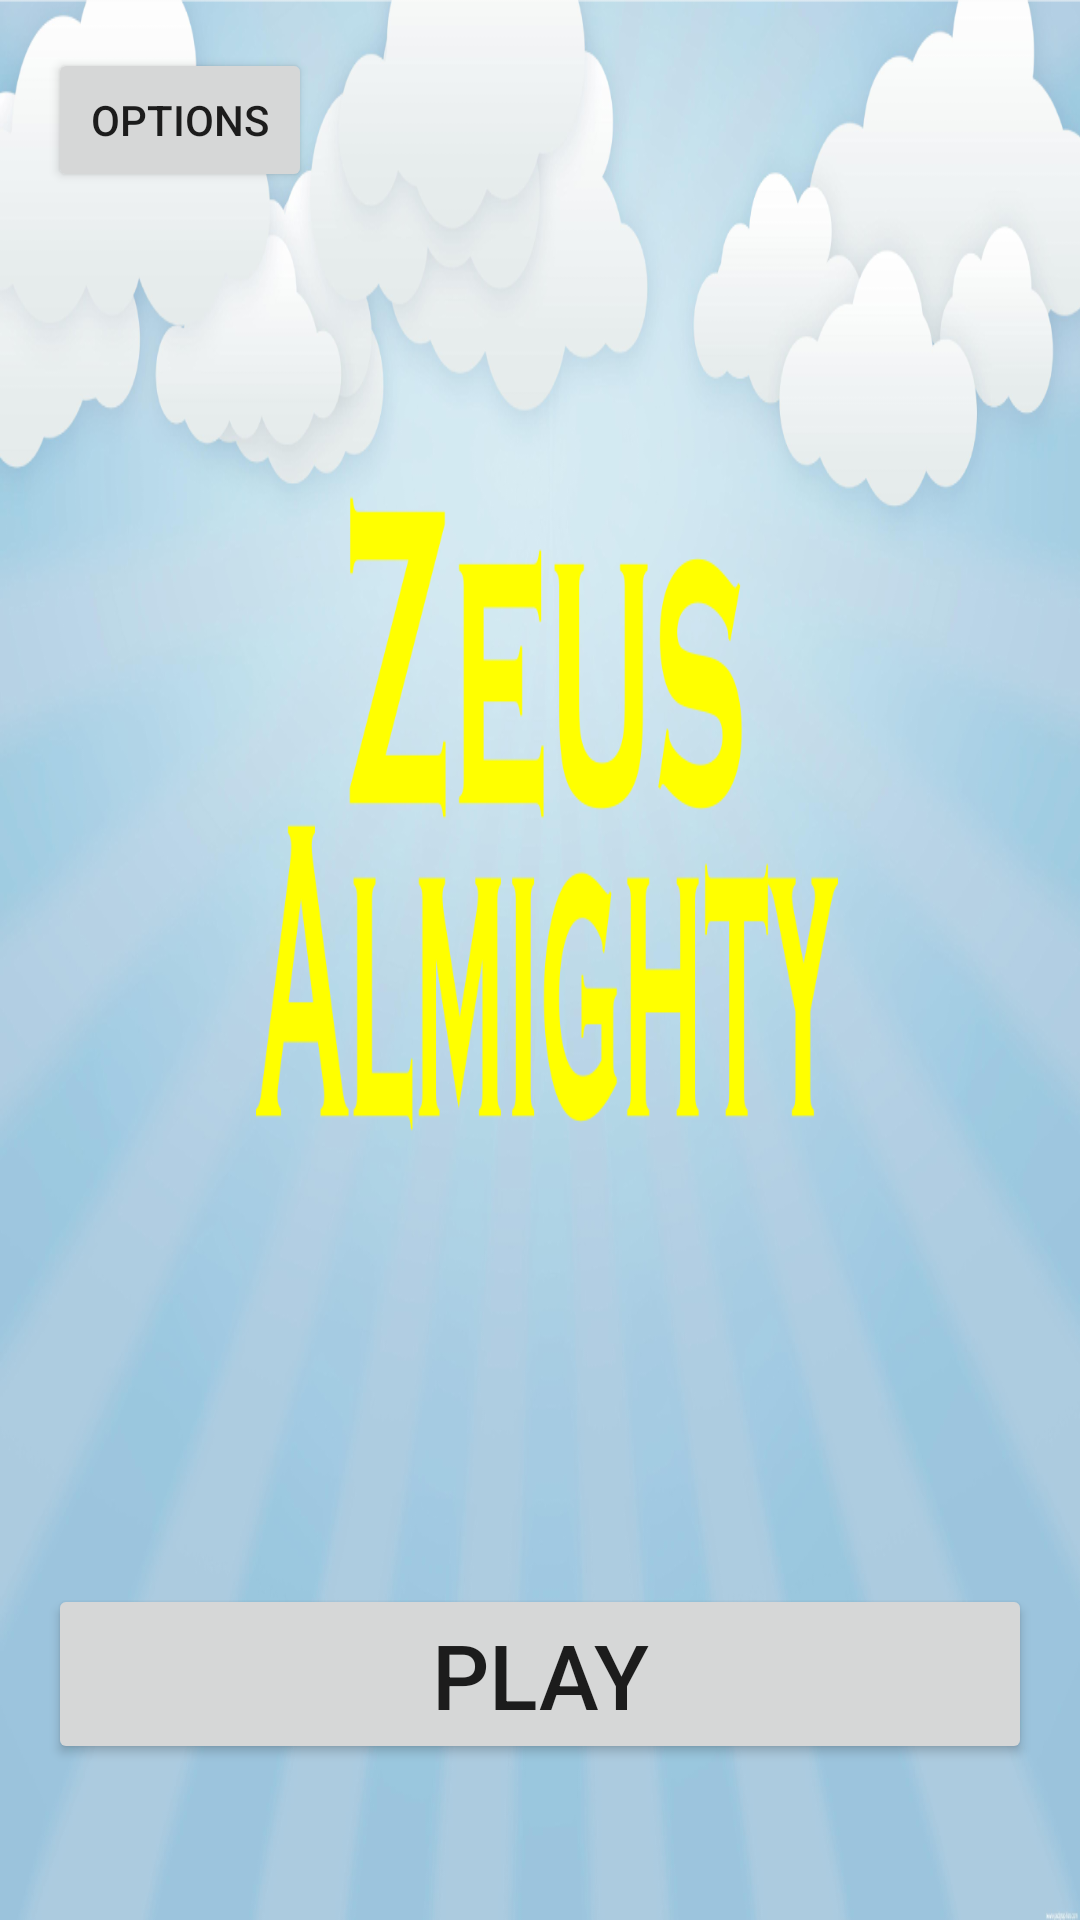

Android layout source for this screen:
<!-- AndroidManifest.xml: application theme AppTheme -->
<!-- res/layout/activity_main.xml -->
<RelativeLayout xmlns:android="http://schemas.android.com/apk/res/android"
    xmlns:tools="http://schemas.android.com/tools" android:layout_width="match_parent"
    android:layout_height="match_parent" android:paddingLeft="16dp"
    android:paddingRight="16dp"
    android:paddingTop="16dp"
    android:paddingBottom="16dp" tools:context=".Menu"
    android:background="@drawable/mainscreen"
    android:id="@+id/Main">

    <Button
        android:layout_width="wrap_content"
        android:layout_height="wrap_content"
        android:text="Options"
        android:onClick="startOptions"
        android:id="@+id/button2"
    />

    <Button
        android:layout_width="500dp"
        android:layout_height="60dp"
        android:text="Play"
        android:id="@+id/button"
        android:onClick="startGame"
        android:layout_gravity="bottom"
        android:ellipsize="none"
        android:textSize="30dp"
        android:layout_marginBottom="36dp"
        android:layout_alignParentBottom="true"
        android:layout_centerHorizontal="true" />

</RelativeLayout>
<!-- resources referenced by this layout -->
<resources>
  <!-- drawable mainscreen: png bitmap (drawable-hdpi, 326908 bytes) -->
  <style name="AppTheme" parent="@style/Theme.AppCompat.Light">
          <item name="android:windowNoTitle">true</item>
          <item name="windowActionBar">false</item>
          <item name="android:windowFullscreen">true</item>
          <item name="android:windowContentOverlay">@null</item>
      </style>
</resources>
